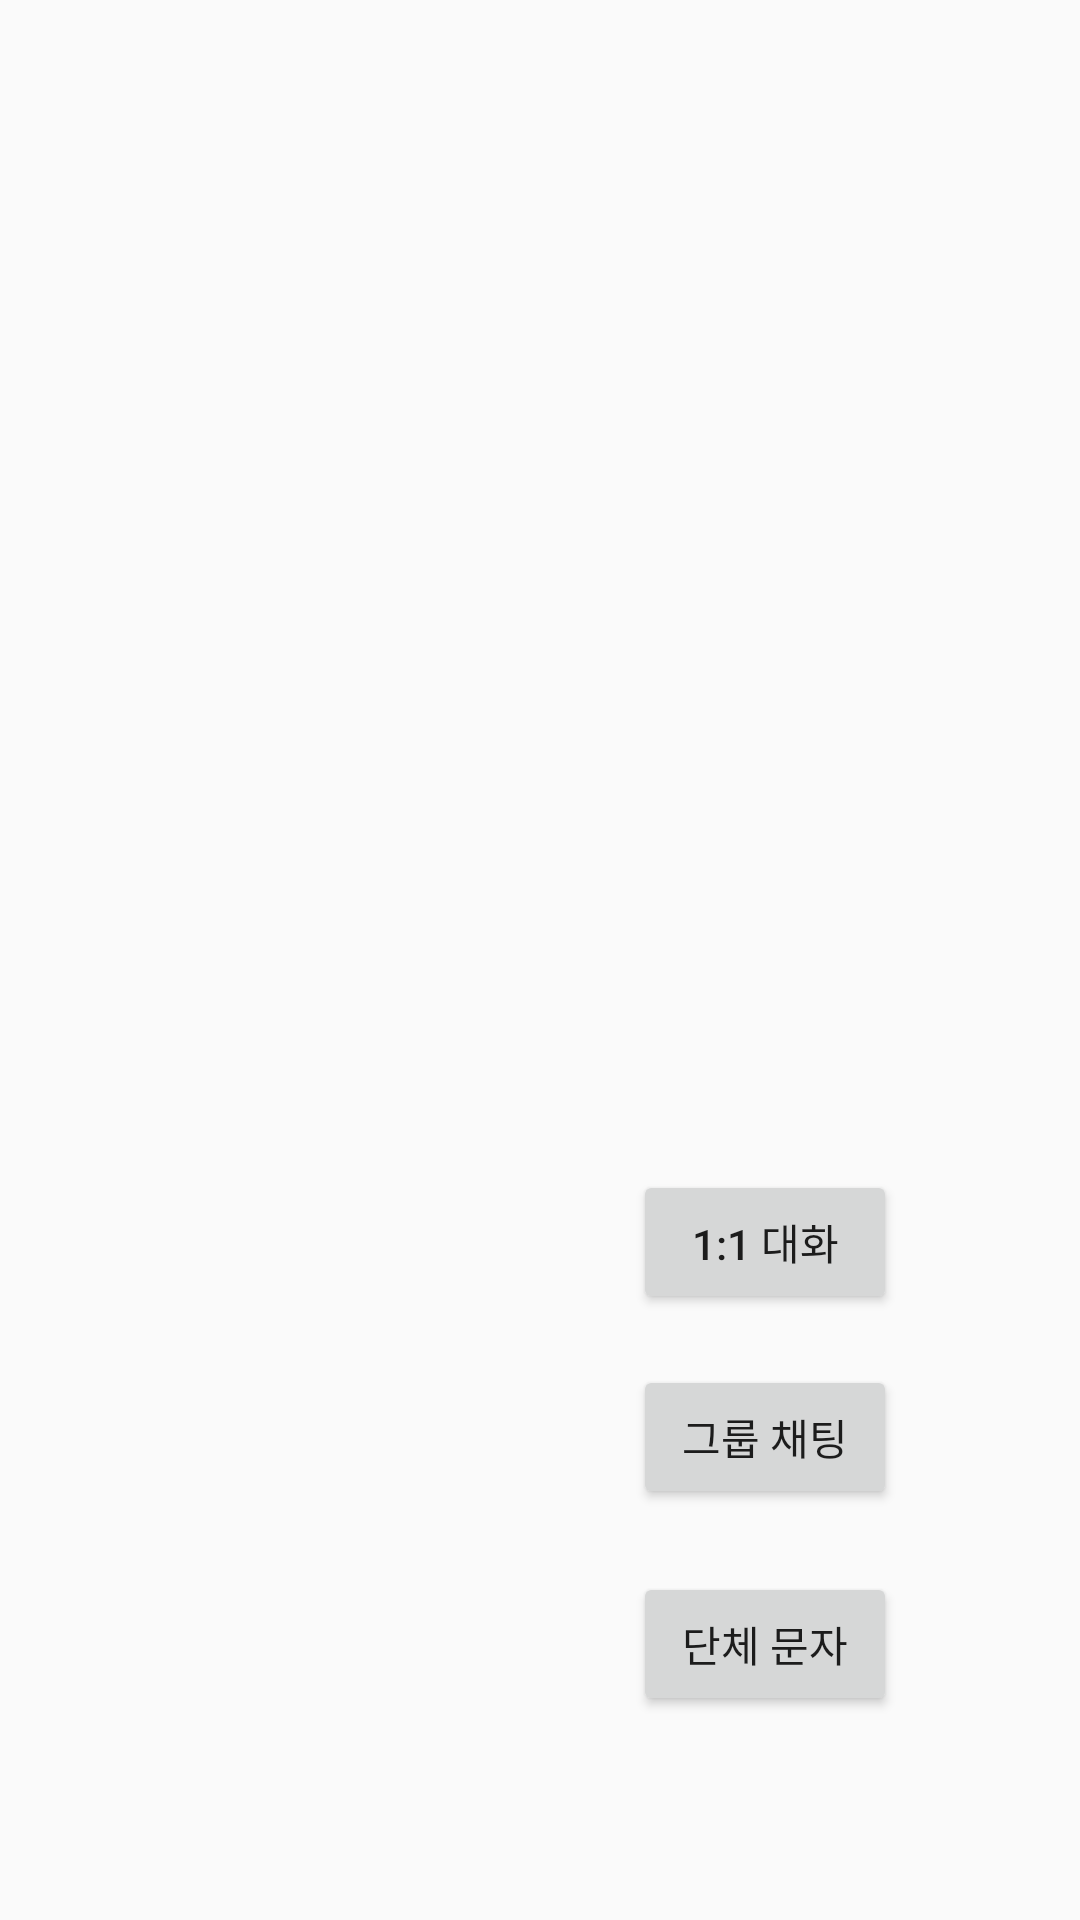

Write the Android layout XML for this screen, with the resource values it uses.
<!-- AndroidManifest.xml: application theme Theme.SmartphoneHelper -->
<!-- res/layout/activity_message_menu.xml -->
<?xml version="1.0" encoding="utf-8"?>
<androidx.constraintlayout.widget.ConstraintLayout xmlns:android="http://schemas.android.com/apk/res/android"
    xmlns:app="http://schemas.android.com/apk/res-auto"
    xmlns:tools="http://schemas.android.com/tools"
    android:layout_width="match_parent"
    android:layout_height="match_parent">

    <Button
        android:id="@+id/oneOnOne"
        android:layout_width="wrap_content"
        android:layout_height="wrap_content"
        android:layout_marginEnd="61dp"
        android:layout_marginBottom="202dp"
        android:text="1:1 대화"
        app:layout_constraintBottom_toBottomOf="parent"
        app:layout_constraintEnd_toEndOf="parent" />

    <Button
        android:id="@+id/groupChat"
        android:layout_width="wrap_content"
        android:layout_height="wrap_content"
        android:layout_marginTop="17dp"
        android:text="그룹 채팅"
        app:layout_constraintStart_toStartOf="@+id/oneOnOne"
        app:layout_constraintTop_toBottomOf="@+id/oneOnOne" />

    <Button
        android:id="@+id/groupText"
        android:layout_width="wrap_content"
        android:layout_height="wrap_content"
        android:layout_marginTop="21dp"
        android:text="단체 문자"
        app:layout_constraintStart_toStartOf="@+id/groupChat"
        app:layout_constraintTop_toBottomOf="@+id/groupChat" />
</androidx.constraintlayout.widget.ConstraintLayout>
<!-- resources referenced by this layout -->
<resources>
  <style name="Theme.SmartphoneHelper" parent="Theme.AppCompat.DayNight.DarkActionBar">
          
          <item name="colorPrimary">@color/purple_500</item>
          <item name="colorPrimaryVariant">@color/purple_700</item>
          <item name="colorOnPrimary">@color/white</item>
          
          <item name="colorSecondary">@color/teal_200</item>
          <item name="colorSecondaryVariant">@color/teal_700</item>
          <item name="colorOnSecondary">@color/black</item>
          
          <item name="android:statusBarColor" tools:targetApi="l">?attr/colorPrimaryVariant</item>
          
      </style>
  <color name="purple_500">#FF6200EE</color>
  <color name="purple_700">#FF3700B3</color>
  <color name="white">#FFFFFFFF</color>
  <color name="teal_200">#FF03DAC5</color>
  <color name="teal_700">#FF018786</color>
  <color name="black">#FF000000</color>
</resources>
